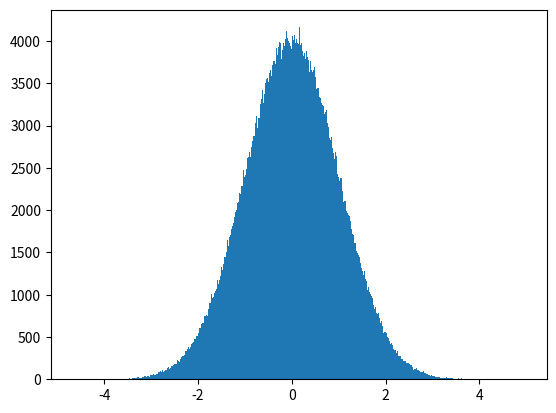

Recreate this plot in Python.
from matplotlib import pyplot as plt
import numpy as np

mu = 0
sigma = 1
N = 1024 * 1024
data = np.random.normal(mu,sigma,N)
plt.hist(data,bins=1000)
plt.savefig("normal.png")

